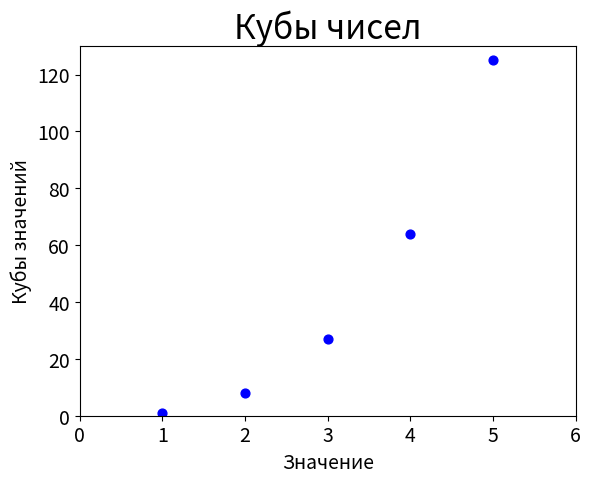

Generate this figure with matplotlib:
import matplotlib.pyplot as plt

x_values = list(range(1, 6))  # list(range(1, 5001))
y_values = [x**3 for x in x_values]

plt.title('Кубы чисел', fontsize=24)
plt.xlabel('Значение', fontsize=14)
plt.ylabel('Кубы значений', fontsize=14)

# Назначение размера шрифта делений на осях
plt.tick_params(axis='both', labelsize=14)


plt.scatter(x_values, y_values, c='blue', s=40)  # c=y_values, cmap=plt.cm.inferno s=5
plt.axis([0, 6, 0, 130])  # [0, 5000, 0, 1300000]
plt.show()
'''
show() можно заменить на savefig('nameOfTheFile.png', bbox_inches='tight')
'''